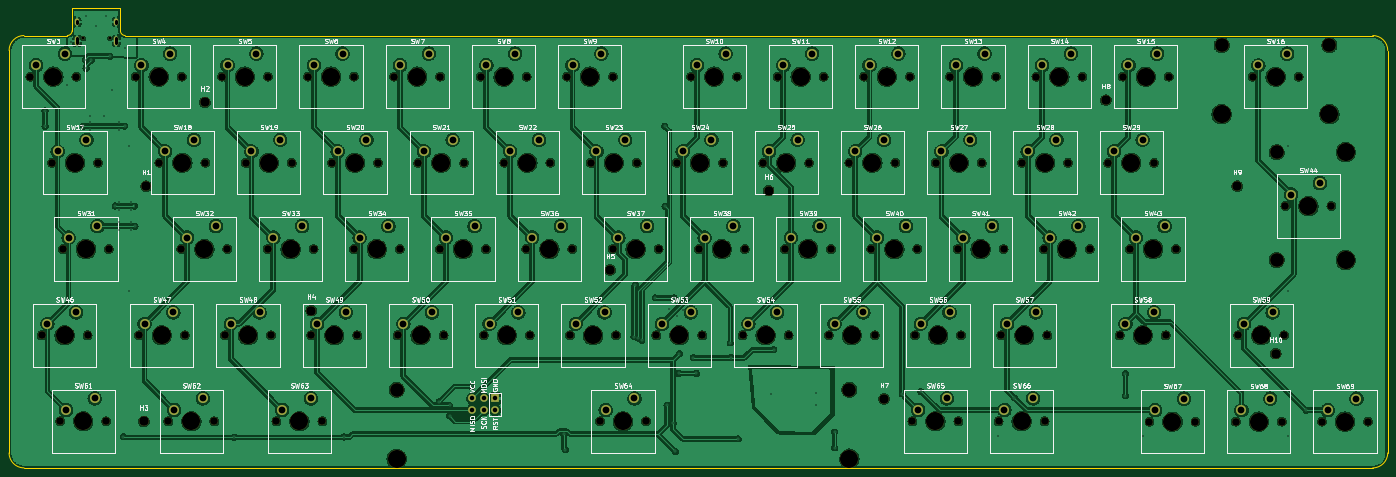
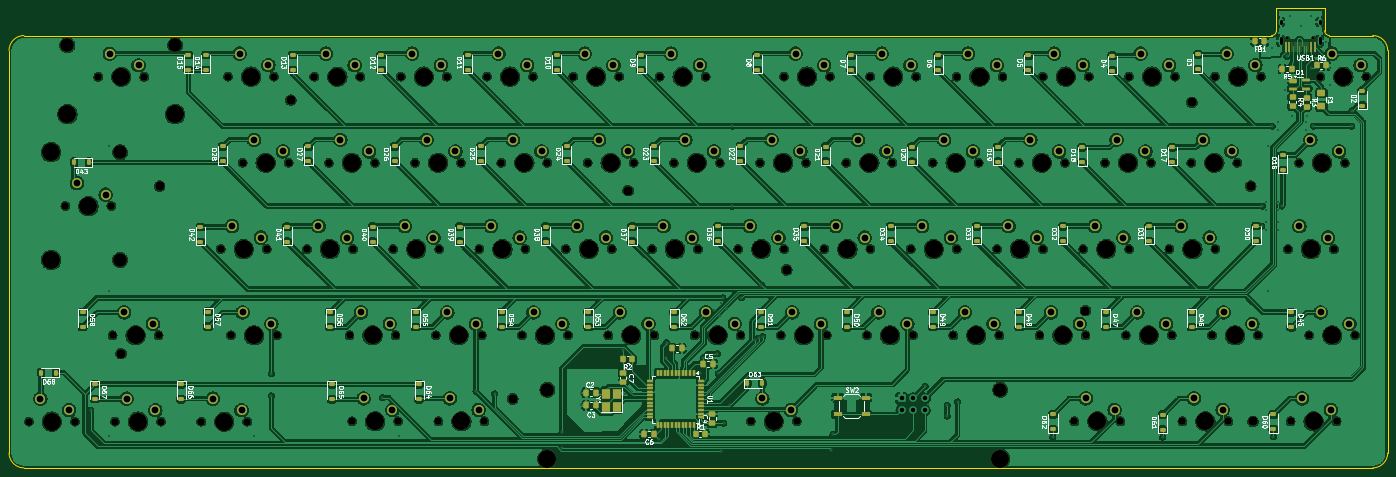
Circuit board: 11 layer files. Board 304.5 x 101.5 mm.
- bottom_copper: keeb2-B_Cu.gbr (931968 bytes)
- bottom_mask: keeb2-B_Mask.gbr (21347 bytes)
- paste: keeb2-B_Paste.gbr (10064 bytes)
- bottom_silk: keeb2-B_Silkscreen.gbr (168290 bytes)
- outline: keeb2-Edge_Cuts.gbr (1255 bytes)
- top_copper: keeb2-F_Cu.gbr (629791 bytes)
- top_mask: keeb2-F_Mask.gbr (12121 bytes)
- paste: keeb2-F_Paste.gbr (448 bytes)
- top_silk: keeb2-F_Silkscreen.gbr (191680 bytes)
- drill: keeb2-NPTH.drl (4074 bytes)
- drill: keeb2-PTH.drl (4111 bytes)

=== bottom_copper: keeb2-B_Cu.gbr (931968 bytes, source omitted) ===
=== bottom_mask: keeb2-B_Mask.gbr (21347 bytes, source omitted) ===
=== paste: keeb2-B_Paste.gbr (10064 bytes, source omitted) ===
=== bottom_silk: keeb2-B_Silkscreen.gbr (168290 bytes, source omitted) ===
=== outline: keeb2-Edge_Cuts.gbr ===
%TF.GenerationSoftware,KiCad,Pcbnew,9.0.3*%
%TF.CreationDate,2025-07-20T18:38:52+02:00*%
%TF.ProjectId,keeb2,6b656562-322e-46b6-9963-61645f706362,rev?*%
%TF.SameCoordinates,Original*%
%TF.FileFunction,Profile,NP*%
%FSLAX46Y46*%
G04 Gerber Fmt 4.6, Leading zero omitted, Abs format (unit mm)*
G04 Created by KiCad (PCBNEW 9.0.3) date 2025-07-20 18:38:52*
%MOMM*%
%LPD*%
G01*
G04 APERTURE LIST*
%TA.AperFunction,Profile*%
%ADD10C,0.050000*%
%TD*%
G04 APERTURE END LIST*
D10*
X301198000Y-10000D02*
G75*
G02*
X304500000Y-3312000I0J-3302000D01*
G01*
X301198000Y-95500000D02*
X3302000Y-95500000D01*
X25653999Y0D02*
G75*
G02*
X24589100Y1064867I1J1064900D01*
G01*
X12856266Y0D02*
X3302000Y0D01*
X3302000Y-95500000D02*
G75*
G02*
X0Y-92198000I0J3302000D01*
G01*
X24589133Y1064867D02*
X24584000Y6000000D01*
X0Y-3302000D02*
X0Y-92198000D01*
X304500000Y-3312000D02*
X304500000Y-19060000D01*
X24584000Y6000000D02*
X13916000Y6000000D01*
X25654000Y0D02*
X301198000Y-10000D01*
X0Y-3302000D02*
G75*
G02*
X3302000Y0I3301999J1D01*
G01*
X13916000Y6000000D02*
X13921133Y1064867D01*
X13921133Y1064867D02*
G75*
G02*
X12856266Y7I-1064863J3D01*
G01*
X304500000Y-92198000D02*
X304500000Y-19060000D01*
X304500000Y-92198000D02*
G75*
G02*
X301198000Y-95500000I-3302000J0D01*
G01*
M02*

=== top_copper: keeb2-F_Cu.gbr (629791 bytes, source omitted) ===
=== top_mask: keeb2-F_Mask.gbr (12121 bytes, source omitted) ===
=== paste: keeb2-F_Paste.gbr ===
%TF.GenerationSoftware,KiCad,Pcbnew,9.0.3*%
%TF.CreationDate,2025-07-20T18:38:52+02:00*%
%TF.ProjectId,keeb2,6b656562-322e-46b6-9963-61645f706362,rev?*%
%TF.SameCoordinates,Original*%
%TF.FileFunction,Paste,Top*%
%TF.FilePolarity,Positive*%
%FSLAX46Y46*%
G04 Gerber Fmt 4.6, Leading zero omitted, Abs format (unit mm)*
G04 Created by KiCad (PCBNEW 9.0.3) date 2025-07-20 18:38:52*
%MOMM*%
%LPD*%
G01*
G04 APERTURE LIST*
G04 APERTURE END LIST*
M02*

=== top_silk: keeb2-F_Silkscreen.gbr (191680 bytes, source omitted) ===
=== drill: keeb2-NPTH.drl ===
M48
; DRILL file {KiCad 9.0.3} date 2025-07-20T18:39:22+0200
; FORMAT={-:-/ absolute / inch / decimal}
; #@! TF.CreationDate,2025-07-20T18:39:22+02:00
; #@! TF.GenerationSoftware,Kicad,Pcbnew,9.0.3
; #@! TF.FileFunction,NonPlated,1,2,NPTH
FMAT,2
INCH
; #@! TA.AperFunction,NonPlated,NPTH,ComponentDrill
T1C0.0256
; #@! TA.AperFunction,NonPlated,NPTH,ComponentDrill
T2C0.0669
; #@! TA.AperFunction,NonPlated,NPTH,ComponentDrill
T3C0.0827
; #@! TA.AperFunction,NonPlated,NPTH,ComponentDrill
T4C0.1201
; #@! TA.AperFunction,NonPlated,NPTH,ComponentDrill
T5C0.1575
%
G90
G05
T1
X0.6469Y-0.0256
X0.8744Y-0.0256
T2
X0.1855Y-0.3575
X0.2828Y-2.6065
X0.3728Y-1.1065
X0.4448Y-3.3546
X0.4678Y-1.8565
X0.5855Y-0.3575
X0.6828Y-2.6065
X0.7728Y-1.1065
X0.8448Y-3.3546
X0.8678Y-1.8565
X1.1009Y-0.3575
X1.1278Y-2.6065
X1.3078Y-1.1065
X1.3848Y-3.3546
X1.4978Y-1.8565
X1.5009Y-0.3575
X1.5278Y-2.6065
X1.7078Y-1.1065
X1.7848Y-3.3546
X1.8496Y-0.3575
X1.8778Y-2.6065
X1.8978Y-1.8565
X2.0578Y-1.1065
X2.2478Y-1.8565
X2.2496Y-0.3575
X2.2778Y-2.6065
X2.3248Y-3.3546
X2.4578Y-1.1065
X2.5996Y-0.3575
X2.6278Y-2.6065
X2.6478Y-1.8565
X2.7248Y-3.3546
X2.8078Y-1.1065
X2.9978Y-1.8565
X2.9996Y-0.3575
X3.0278Y-2.6065
X3.2078Y-1.1065
X3.3496Y-0.3575
X3.3778Y-2.6065
X3.3978Y-1.8565
X3.5578Y-1.1065
X3.7478Y-1.8565
X3.7496Y-0.3575
X3.7778Y-2.6065
X3.9578Y-1.1065
X4.0996Y-0.3575
X4.1278Y-2.6065
X4.1478Y-1.8565
X4.3078Y-1.1065
X4.4978Y-1.8565
X4.4996Y-0.3575
X4.5278Y-2.6065
X4.7078Y-1.1065
X4.8496Y-0.3575
X4.8778Y-2.6065
X4.8978Y-1.8565
X5.0578Y-1.1065
X5.1383Y-3.3552
X5.2478Y-1.8565
X5.2496Y-0.3575
X5.2778Y-2.6065
X5.4578Y-1.1065
X5.5383Y-3.3552
X5.6278Y-2.6065
X5.6478Y-1.8565
X5.8078Y-1.1065
X5.9313Y-0.3575
X5.9978Y-1.8565
X6.0278Y-2.6065
X6.2078Y-1.1065
X6.3313Y-0.3575
X6.3778Y-2.6065
X6.3978Y-1.8565
X6.5578Y-1.1065
X6.6823Y-0.3575
X6.7478Y-1.8565
X6.7778Y-2.6065
X6.9578Y-1.1065
X7.0823Y-0.3575
X7.1278Y-2.6065
X7.1478Y-1.8565
X7.3078Y-1.1065
X7.4323Y-0.3575
X7.4978Y-1.8565
X7.5278Y-2.6065
X7.7078Y-1.1065
X7.8323Y-0.3575
X7.8548Y-3.3546
X7.8778Y-2.6065
X7.8978Y-1.8565
X8.0578Y-1.1065
X8.1823Y-0.3575
X8.2478Y-1.8565
X8.2548Y-3.3546
X8.2778Y-2.6065
X8.4578Y-1.1065
X8.5823Y-0.3575
X8.6048Y-3.3546
X8.6278Y-2.6065
X8.6478Y-1.8565
X8.8078Y-1.1065
X8.9335Y-0.3575
X8.9978Y-1.8565
X9.0048Y-3.3546
X9.0278Y-2.6065
X9.2078Y-1.1065
X9.3335Y-0.3575
X9.3978Y-1.8565
X9.5578Y-1.1065
X9.6578Y-2.6065
X9.6835Y-0.3575
X9.7478Y-1.8565
X9.9165Y-3.3575
X9.9578Y-1.1065
X10.0578Y-2.6065
X10.0835Y-0.3575
X10.1478Y-1.8565
X10.3165Y-3.3575
X10.6665Y-3.3575
X10.6878Y-2.6065
X10.8126Y-0.3584
X11.0665Y-3.3575
X11.0878Y-2.6065
X11.0984Y-1.4827
X11.2126Y-0.3584
X11.4165Y-3.3575
X11.4984Y-1.4827
X11.8165Y-3.3575
T3
X1.1713Y-3.3563
X1.1909Y-1.3091
X1.7028Y-0.5807
X2.628Y-2.3917
X5.2264Y-2.0374
X6.6043Y-1.3484
X7.6083Y-3.1594
X9.5374Y-0.561
X10.6791Y-1.3091
X11.0138Y-2.7657
T4
X3.3698Y-3.0796
X7.3068Y-3.0796
X10.5441Y-0.0828
X11.0228Y-1.0142
X11.0228Y-1.9512
X11.4811Y-0.0828
T5
X0.3855Y-0.3575
X0.4828Y-2.6065
X0.5728Y-1.1065
X0.6448Y-3.3546
X0.6678Y-1.8565
X1.3009Y-0.3575
X1.3278Y-2.6065
X1.5078Y-1.1065
X1.5848Y-3.3546
X1.6978Y-1.8565
X2.0496Y-0.3575
X2.0778Y-2.6065
X2.2578Y-1.1065
X2.4478Y-1.8565
X2.5248Y-3.3546
X2.7996Y-0.3575
X2.8278Y-2.6065
X3.0078Y-1.1065
X3.1978Y-1.8565
X3.3698Y-3.6796
X3.5496Y-0.3575
X3.5778Y-2.6065
X3.7578Y-1.1065
X3.9478Y-1.8565
X4.2996Y-0.3575
X4.3278Y-2.6065
X4.5078Y-1.1065
X4.6978Y-1.8565
X5.0496Y-0.3575
X5.0778Y-2.6065
X5.2578Y-1.1065
X5.3383Y-3.3552
X5.4478Y-1.8565
X5.8278Y-2.6065
X6.0078Y-1.1065
X6.1313Y-0.3575
X6.1978Y-1.8565
X6.5778Y-2.6065
X6.7578Y-1.1065
X6.8823Y-0.3575
X6.9478Y-1.8565
X7.3068Y-3.6796
X7.3278Y-2.6065
X7.5078Y-1.1065
X7.6323Y-0.3575
X7.6978Y-1.8565
X8.0548Y-3.3546
X8.0778Y-2.6065
X8.2578Y-1.1065
X8.3823Y-0.3575
X8.4478Y-1.8565
X8.8048Y-3.3546
X8.8278Y-2.6065
X9.0078Y-1.1065
X9.1335Y-0.3575
X9.1978Y-1.8565
X9.7578Y-1.1065
X9.8578Y-2.6065
X9.8835Y-0.3575
X9.9478Y-1.8565
X10.1165Y-3.3575
X10.5441Y-0.6828
X10.8665Y-3.3575
X10.8878Y-2.6065
X11.0126Y-0.3584
X11.2984Y-1.4827
X11.4811Y-0.6828
X11.6165Y-3.3575
X11.6228Y-1.0142
X11.6228Y-1.9512
M30

=== drill: keeb2-PTH.drl ===
M48
; DRILL file {KiCad 9.0.3} date 2025-07-20T18:39:22+0200
; FORMAT={-:-/ absolute / inch / decimal}
; #@! TF.CreationDate,2025-07-20T18:39:22+02:00
; #@! TF.GenerationSoftware,Kicad,Pcbnew,9.0.3
; #@! TF.FileFunction,Plated,1,2,PTH
FMAT,2
INCH
; #@! TA.AperFunction,Plated,PTH,ViaDrill
T1C0.0118
; #@! TA.AperFunction,Plated,PTH,ComponentDrill
T2C0.0236
; #@! TA.AperFunction,Plated,PTH,ComponentDrill
T3C0.0394
; #@! TA.AperFunction,Plated,PTH,ComponentDrill
T4C0.0591
%
G90
G05
T1
X0.3118Y-0.6543
X0.3126Y-0.7874
X0.5059Y-0.4291
X0.5358Y-0.0579
X0.6465Y-0.7874
X0.6642Y-0.2138
X0.6693Y-0.2835
X0.6709Y0.1705
X0.7061Y-0.6999
X0.7071Y-0.7547
X0.7071Y-0.8201
X0.7165Y-0.2126
X0.7539Y0.0854
X0.8286Y-0.6974
X0.8453Y0.1697
X0.8761Y-0.1799
X0.8946Y-0.4713
X0.9224Y-1.4823
X0.9535Y-1.4484
X0.9535Y-1.5165
X0.9535Y-1.6236
X0.9535Y-1.6913
X0.9579Y-0.7543
X0.9579Y-0.8205
X0.9945Y-3.4894
X1.0047Y-0.1122
X1.0047Y-0.787
X1.0402Y-0.9607
X1.0402Y-2.2205
X1.0598Y-1.4496
X1.0598Y-1.5173
X1.0598Y-1.6236
X1.0598Y-1.6913
X1.0906Y-1.4839
X1.0945Y-1.6571
X1.9579Y-3.4937
X2.9126Y-3.4902
X3.7396Y-3.1844
X3.8311Y-3.2161
X3.8311Y-3.3083
X4.022Y-3.0512
X4.8236Y-3.4689
X4.8379Y-3.5999
X5.4346Y-2.6185
X5.4453Y-2.1705
X5.4689Y-2.6319
X5.502Y-2.6515
X5.6201Y-2.2807
X5.7012Y-0.787
X5.7045Y-1.4851
X5.7214Y-3.2144
X5.7419Y-2.3781
X5.7739Y-3.3713
X5.7815Y-2.2807
X5.7947Y-3.6167
X5.7985Y-2.3225
X5.8055Y-2.4417
X5.8213Y-2.9386
X5.8289Y-2.7663
X5.8621Y-2.3861
X5.9498Y-2.8005
X5.976Y-2.9374
X6.2709Y-2.6724
X6.2789Y-2.8005
X6.3389Y-3.5072
X6.6289Y-3.1163
X6.6489Y-2.7313
X7.0189Y-3.1063
X7.0189Y-3.2163
X7.1791Y-3.4476
X7.1791Y-3.5854
X7.7658Y-3.1157
X7.9278Y-3.0945
X8.5992Y-3.4804
X8.7411Y-3.1498
X9.7078Y-2.9402
X9.7078Y-3.1331
X9.8591Y-3.4804
X11.1189Y-0.9607
X11.1189Y-2.2205
X11.1189Y-3.4804
X11.2787Y-3.2575
T3
X4.0271Y-3.1563
X4.0271Y-3.2563
X4.1271Y-3.1563
X4.1271Y-3.2563
X4.2271Y-3.1563
X4.2271Y-3.2563
T4
X0.2355Y-0.2575
X0.3328Y-2.5065
X0.4228Y-1.0065
X0.4855Y-0.1575
X0.4948Y-3.2546
X0.5178Y-1.7565
X0.5828Y-2.4065
X0.6728Y-0.9065
X0.7448Y-3.1546
X0.7678Y-1.6565
X1.1509Y-0.2575
X1.1778Y-2.5065
X1.3578Y-1.0065
X1.4009Y-0.1575
X1.4278Y-2.4065
X1.4348Y-3.2546
X1.5478Y-1.7565
X1.6078Y-0.9065
X1.6848Y-3.1546
X1.7978Y-1.6565
X1.8996Y-0.2575
X1.9278Y-2.5065
X2.1078Y-1.0065
X2.1496Y-0.1575
X2.1778Y-2.4065
X2.2978Y-1.7565
X2.3578Y-0.9065
X2.3748Y-3.2546
X2.5478Y-1.6565
X2.6248Y-3.1546
X2.6496Y-0.2575
X2.6778Y-2.5065
X2.8578Y-1.0065
X2.8996Y-0.1575
X2.9278Y-2.4065
X3.0478Y-1.7565
X3.1078Y-0.9065
X3.2978Y-1.6565
X3.3996Y-0.2575
X3.4278Y-2.5065
X3.6078Y-1.0065
X3.6496Y-0.1575
X3.6778Y-2.4065
X3.7978Y-1.7565
X3.8578Y-0.9065
X4.0478Y-1.6565
X4.1496Y-0.2575
X4.1778Y-2.5065
X4.3578Y-1.0065
X4.3996Y-0.1575
X4.4278Y-2.4065
X4.5478Y-1.7565
X4.6078Y-0.9065
X4.7978Y-1.6565
X4.8996Y-0.2575
X4.9278Y-2.5065
X5.1078Y-1.0065
X5.1496Y-0.1575
X5.1778Y-2.4065
X5.1883Y-3.2552
X5.2978Y-1.7565
X5.3578Y-0.9065
X5.4383Y-3.1552
X5.5478Y-1.6565
X5.6778Y-2.5065
X5.8578Y-1.0065
X5.9278Y-2.4065
X5.9813Y-0.2575
X6.0478Y-1.7565
X6.1078Y-0.9065
X6.2313Y-0.1575
X6.2978Y-1.6565
X6.4278Y-2.5065
X6.6078Y-1.0065
X6.6778Y-2.4065
X6.7323Y-0.2575
X6.7978Y-1.7565
X6.8578Y-0.9065
X6.9823Y-0.1575
X7.0478Y-1.6565
X7.1778Y-2.5065
X7.3578Y-1.0065
X7.4278Y-2.4065
X7.4823Y-0.2575
X7.5478Y-1.7565
X7.6078Y-0.9065
X7.7323Y-0.1575
X7.7978Y-1.6565
X7.9048Y-3.2546
X7.9278Y-2.5065
X8.1078Y-1.0065
X8.1548Y-3.1546
X8.1778Y-2.4065
X8.2323Y-0.2575
X8.2978Y-1.7565
X8.3578Y-0.9065
X8.4823Y-0.1575
X8.5478Y-1.6565
X8.6548Y-3.2546
X8.6778Y-2.5065
X8.8578Y-1.0065
X8.9048Y-3.1546
X8.9278Y-2.4065
X8.9835Y-0.2575
X9.0478Y-1.7565
X9.1078Y-0.9065
X9.2335Y-0.1575
X9.2978Y-1.6565
X9.6078Y-1.0065
X9.7078Y-2.5065
X9.7335Y-0.2575
X9.7978Y-1.7565
X9.8578Y-0.9065
X9.9578Y-2.4065
X9.9665Y-3.2575
X9.9835Y-0.1575
X10.0478Y-1.6565
X10.2165Y-3.1575
X10.7165Y-3.2575
X10.7378Y-2.5065
X10.8626Y-0.2584
X10.9665Y-3.1575
X10.9878Y-2.4065
X11.1126Y-0.1584
X11.1484Y-1.3827
X11.3984Y-1.2827
X11.4665Y-3.2575
X11.7165Y-3.1575
T2
X0.5906Y0.1299G85X0.5906Y0.1063
G05
X0.5906Y-0.0248G85X0.5906Y-0.0681
G05
X0.9307Y0.1299G85X0.9307Y0.1063
G05
X0.9307Y-0.0248G85X0.9307Y-0.0681
G05
M30
